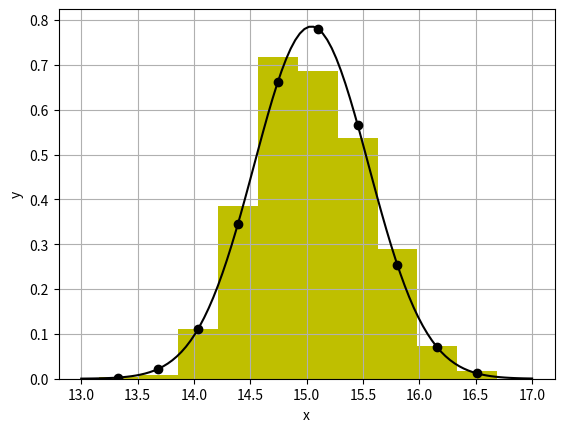
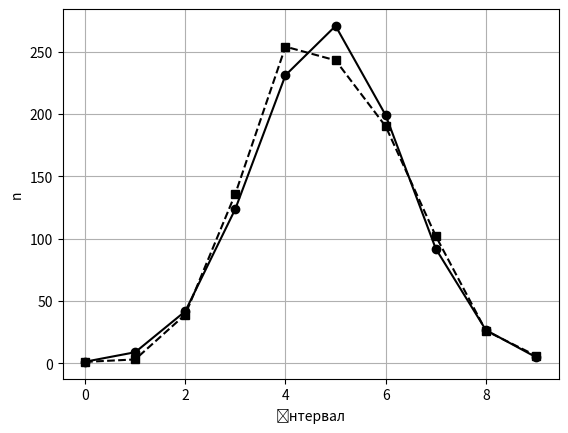

The matplotlib source for these figures, in order: (Note: this script raises an exception after producing the figures.)
import numpy as np
from scipy import stats
import matplotlib.pyplot as plt

dist = stats.norm(loc=15, scale=0.5) # нормальний розподіл
#dist=stats.uniform(loc=14,scale=2) # рівномірний розподіл (для порівняння)
N=1000 # розмір вибірки
X=dist.rvs(size=N) # випадкова вибірка з цього розподілу
mean,std = stats.norm.fit(X) # підігнати криву норм. розп. і отримати її параметри
k2,pvalue = stats.normaltest(X) # тест на нормальний розподіл (k2 - сума квадратів коефіцієнтів асиметрії і ексцесу)
print (k2,pvalue) # наприклад, якщо pvalue < 0.05, то це не нормальний розподіл
d,pvalue = stats.kstest(X, dist.cdf) # тест Колмогорова-Смірнова
#або stats.kstest(X, 'norm', args=(15, 0.5))
print (d,pvalue) # якщо pvalue < 0.05, то ці розподіли не ідентичні

# побудова емпіричної гістограми і теоретичної кривої:
n,x=np.histogram(X, bins=10) # кількість значень у кожному інтервалі, інтервали
xmin=x[:-1] # масив мінімумів інтервалів
dx=x[1]-x[0] # ширина інтервалу
y=n/(N*dx) # емпірична приведена частота
# площа одного прямокутника гістограми дорівнює відносній частоті: p=n/N=dx*n/(N*dx)
xmid=xmin+dx/2 # масив центрів інтервалів
plt.bar(xmid, y, width=dx, color='y') # нарисувати емпіричну гістограму приведених частот
dist2 = stats.norm(loc=mean, scale=std) # нормальний розподіл із параметрами після підгонки
plt.plot(xmid, dist2.pdf(xmid),'ko') # нарисувати точки теоретичної кривої
X1=np.linspace(13,17,100) # аргументи для побудови теоретичної кривої
plt.plot(X1, dist2.pdf(X1),'k-') # нарисувати теоретичну криву густини імовірності
plt.xlabel('x');plt.ylabel('y');plt.grid();plt.show()
print ("Рисунок - Гістограма і функція густини розподілу")
# перевірка:
print (np.sum(dx*y)) # сума площ прямокутників: 1.0 ,або sum(n/N)
print (np.trapz(dist2.pdf(X1), X1)) # інтеграл pdf: 1.0

# порівнюємо емпіричні і теоретичні абсолютні частоти
n1=np.diff(dist2.cdf(x))*N # теоретичні абсолютні частоти - це площі криволінійних трапецій на кожному інтервалі. Без множення на N буде близько 1.0
plt.figure()
plt.plot(n,'ks--',n1,'ko-') # емпіричні і теоретичні абсолютні частоти
plt.xlabel(u'інтервал');plt.ylabel('n');plt.grid();plt.show()
print ("Рисунок - Емпіричні (--) і теоретичні (-) абсолютні частоти")
chisq, p_value = stats.chisquare(n, n1) # хи-квадрат тест гіпотези подібності частот n і n1
print (chisq, p_value) # гіпотеза приймається, якщо p_value більше заданого (0.05)